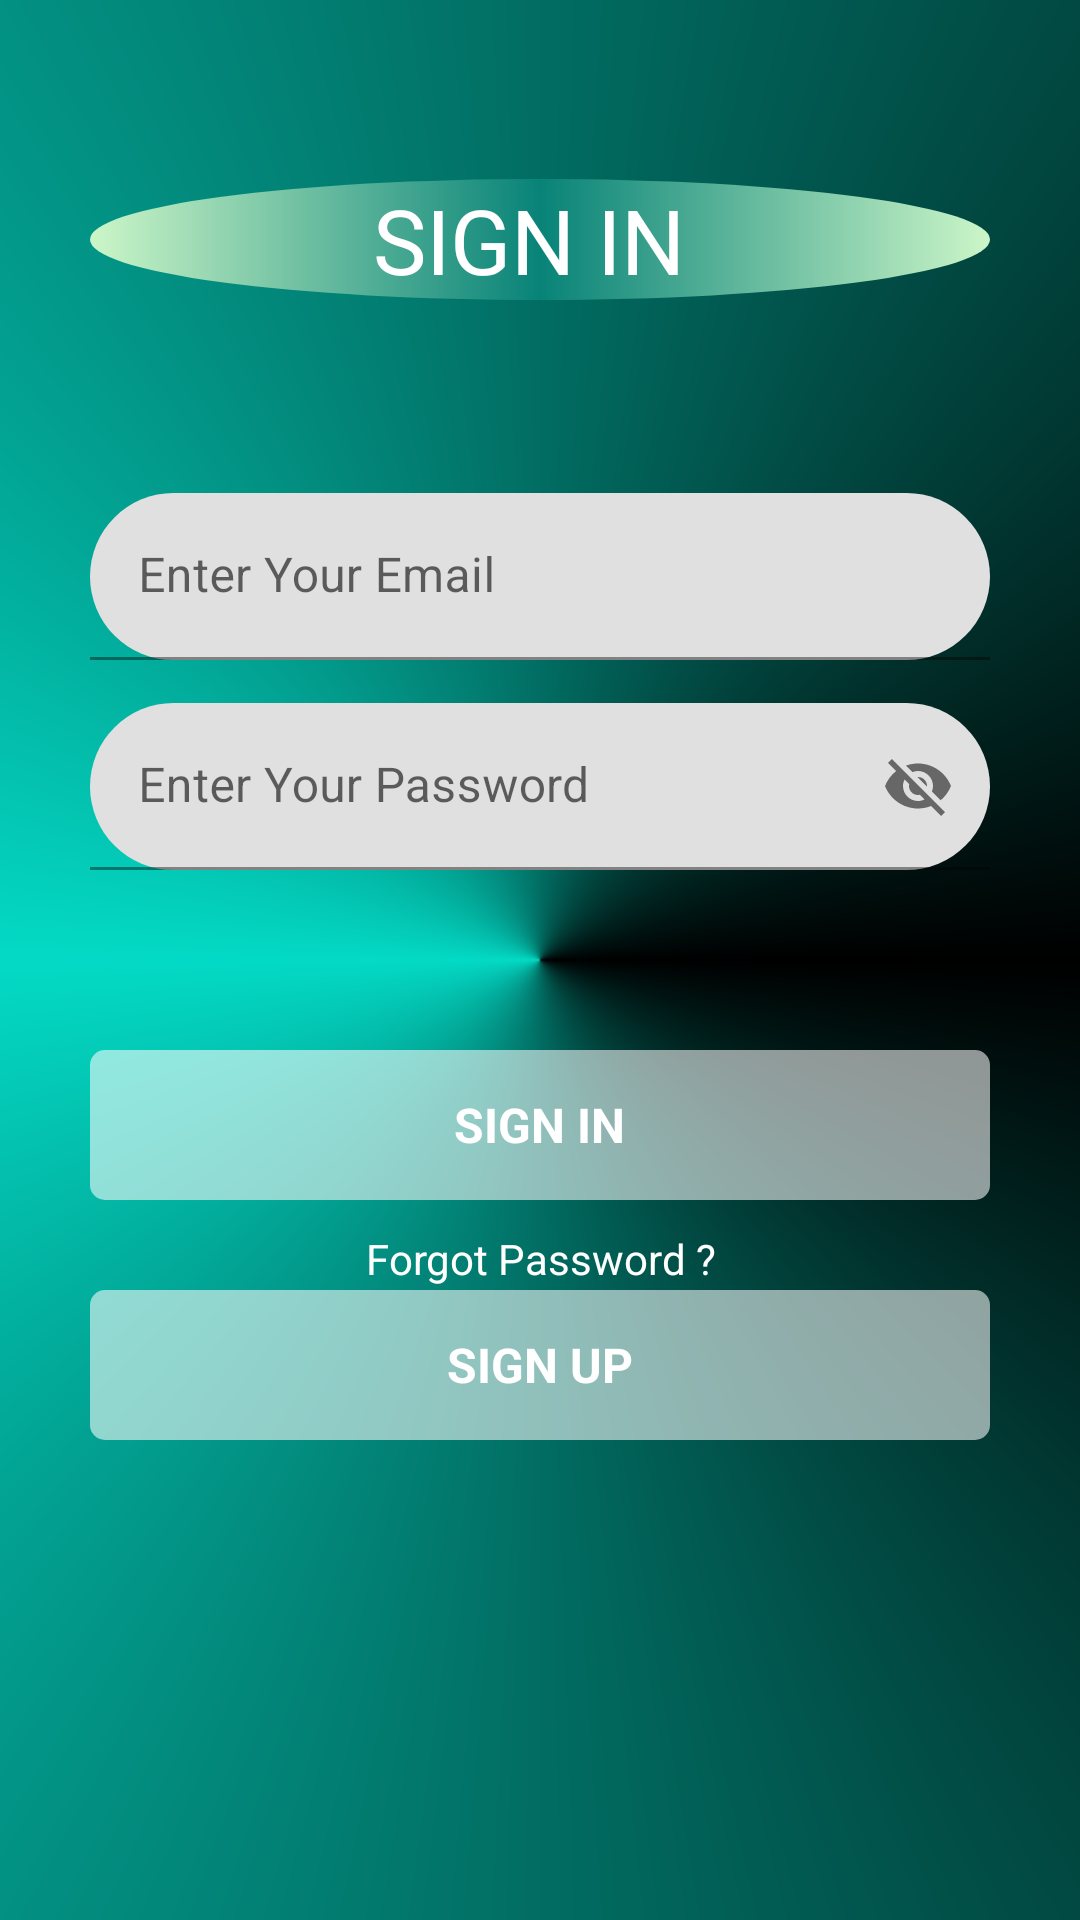

Layout XML and referenced resources for this Android screen:
<!-- AndroidManifest.xml: application theme Theme.Note_trial -->
<!-- res/layout/activity_main.xml -->
<?xml version="1.0" encoding="utf-8"?>
<layout xmlns:android="http://schemas.android.com/apk/res/android"
    xmlns:app="http://schemas.android.com/apk/res-auto"
    xmlns:tools="http://schemas.android.com/tools"
    tools:context=".MainActivity">
    <RelativeLayout
        android:layout_width="match_parent"
        android:layout_height="match_parent"
        android:background="@drawable/shape"
        >


        <RelativeLayout
            android:layout_width="match_parent"
            android:layout_height="wrap_content"
            android:id="@+id/centerline"
            android:layout_centerInParent="true">

        </RelativeLayout>


        <LinearLayout
            android:layout_width="match_parent"
            android:layout_height="wrap_content"
            android:layout_marginLeft="30dp"
            android:layout_marginRight="30dp"
            android:layout_above="@id/centerline"
            android:layout_marginBottom="220dp"
            android:orientation="vertical">



            <TextView
                android:layout_width="match_parent"
                android:layout_height="wrap_content"
                android:background="@drawable/shape2"
                android:fontFamily="@font/arbutus"
                android:gravity="center"
                android:text="SIGN IN "
                android:textColor="@color/white"
                android:textSize="30sp">

            </TextView>

        </LinearLayout>


        <com.google.android.material.textfield.TextInputLayout
            android:layout_width="match_parent"
            android:layout_height="wrap_content"
            android:layout_above="@+id/centerline"
            android:layout_marginBottom="100dp"
            app:boxCornerRadiusBottomEnd="30dp"
            app:boxCornerRadiusBottomStart="30dp"
            app:boxCornerRadiusTopEnd="30dp"
            app:boxCornerRadiusTopStart="30dp"
            android:id="@+id/email"
            android:layout_marginRight="30dp"
            android:layout_marginLeft="30dp"
            >
            <EditText
                android:layout_width="match_parent"
                android:layout_height="wrap_content"
                android:id="@+id/loginemail"
                android:hint="Enter Your Email"
                android:inputType="textEmailAddress">

            </EditText>
        </com.google.android.material.textfield.TextInputLayout>

        <com.google.android.material.textfield.TextInputLayout
            android:layout_width="match_parent"
            android:layout_height="wrap_content"
            android:layout_above="@+id/centerline"
            app:boxCornerRadiusBottomEnd="30dp"
            app:boxCornerRadiusBottomStart="30dp"
            app:boxCornerRadiusTopEnd="30dp"
            app:boxCornerRadiusTopStart="30dp"
            android:layout_marginBottom="30dp"

            android:id="@+id/password"
            android:layout_marginRight="30dp"
            android:layout_marginLeft="30dp"
            app:passwordToggleEnabled="true"
            >
            <EditText
                android:layout_width="match_parent"
                android:layout_height="wrap_content"

                android:id="@+id/loginpassword"
                android:hint="Enter Your Password"
                >

            </EditText>
        </com.google.android.material.textfield.TextInputLayout>



        <RelativeLayout
            android:layout_width="match_parent"
            android:layout_height="50dp"
            android:layout_marginLeft="30dp"
            android:layout_marginRight="30dp"
            android:layout_marginTop="30dp"
            android:background="@drawable/button_design"
            android:layout_below="@id/password"
            android:id="@+id/login">

            <TextView
                android:layout_width="wrap_content"
                android:layout_height="wrap_content"
                android:textStyle="bold"
                android:layout_marginStart="8dp"
                android:textSize="16sp"
                android:text="SIGN IN"
                android:layout_centerInParent="true"
                android:textColor="@color/white"
                ></TextView>

        </RelativeLayout>


        <TextView
            android:layout_width="match_parent"
            android:layout_height="wrap_content"
            android:text="Forgot Password ?"
            android:layout_marginLeft="20dp"
            android:layout_marginRight="20dp"
            android:id="@+id/gotoforgotpassword"
            android:onClick="reset"
            android:textColor="@color/white"
            android:layout_below="@id/login"
            android:layout_marginTop="10dp"
            android:textAlignment="center"
            ></TextView>

        <RelativeLayout
            android:layout_width="match_parent"
            android:layout_height="50dp"
            android:layout_marginLeft="30dp"
            android:layout_marginRight="30dp"
            android:layout_marginBottom="160dp"
            android:background="@drawable/button_design"
            android:layout_alignParentBottom="true"
            android:id="@+id/gotosignup">

            <TextView
                android:layout_width="wrap_content"
                android:layout_height="wrap_content"
                android:textStyle="bold"
                android:layout_marginStart="8dp"
                android:textSize="16sp"
                android:text="SIGN UP"
                android:onClick="Signup"
                android:layout_centerInParent="true"
                android:textColor="@color/white"
                ></TextView>

        </RelativeLayout>






    </RelativeLayout>
</layout>
<!-- resources referenced by this layout -->
<resources>
  <color name="white">#FFFFFFFF</color>
  <!-- drawable button_design (drawable) -->
  <?xml version="1.0" encoding="utf-8"?>
  <shape xmlns:android="http://schemas.android.com/apk/res/android">
  
      <solid android:color="#90FFFFFF">
  
      </solid>
  
      <corners android:radius="5dp">
  
      </corners>
  </shape>
  <!-- drawable shape (drawable) -->
  <?xml version="1.0" encoding="utf-8"?>
  <shape xmlns:android="http://schemas.android.com/apk/res/android"
      android:shape="rectangle"
      >
      <gradient android:startColor="@color/black"
          android:endColor="@color/black"
          android:centerColor="@color/teal_200"
          android:type="sweep"/>
  
  </shape>
  <!-- drawable shape2 (drawable) -->
  <?xml version="1.0" encoding="utf-8"?>
  <shape xmlns:android="http://schemas.android.com/apk/res/android"
      android:shape="oval"
      >
      <gradient android:startColor="@color/color3"
          android:endColor="@color/color3"
          android:centerColor="@color/color6"
  
          />
  </shape>
  <style name="Theme.Note_trial" parent="Theme.MaterialComponents.DayNight.DarkActionBar">
          
          <item name="colorPrimary">@color/teal_700</item>
          <item name="colorPrimaryVariant">@color/teal_700</item>
          <item name="colorOnPrimary">@color/white</item>
          
          <item name="colorSecondary">@color/teal_200</item>
          <item name="colorSecondaryVariant">@color/teal_700</item>
          <item name="colorOnSecondary">@color/black</item>
          
          <item name="android:statusBarColor" tools:targetApi="l">?attr/colorPrimaryVariant</item>
          
      </style>
  <color name="black">#FF000000</color>
  <color name="teal_200">#FF03DAC5</color>
  <color name="color3">#ccf6c8</color>
  <color name="color6">#088378</color>
  <color name="teal_700">#049889</color>
</resources>
